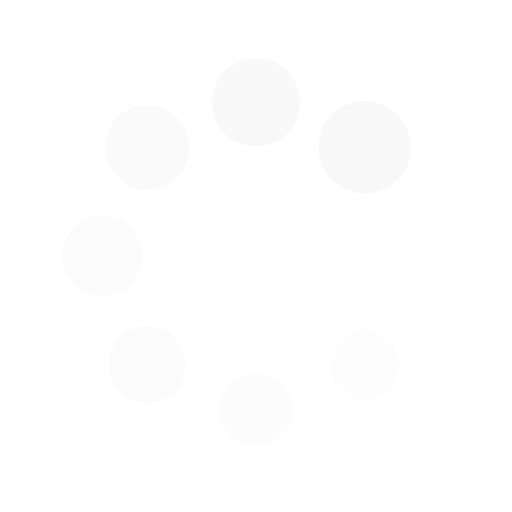
t = 0.00 s
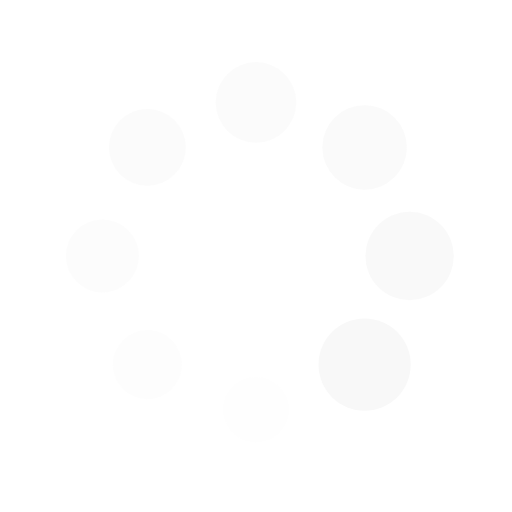
t = 0.25 s
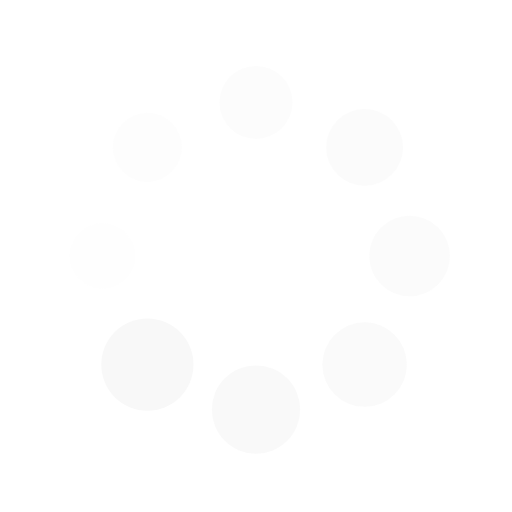
t = 0.50 s
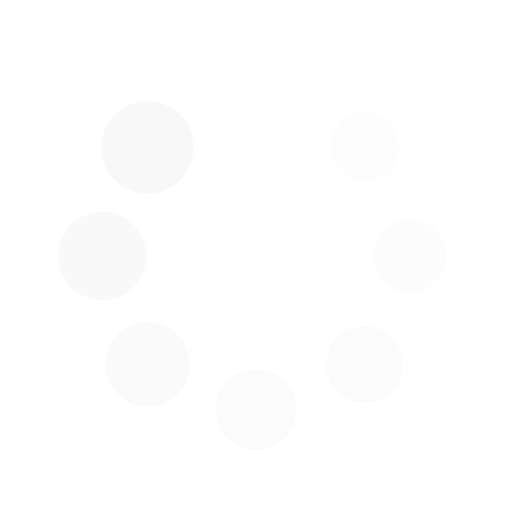
t = 0.75 s

The animated SVG that drew these frames (rendered in a browser with its animation timeline set to each time). Animation: 16 SMIL elements (animate=8,animateTransform=8); one cycle of 1.00 s, repeats indefinitely.

<?xml version="1.0" encoding="utf-8"?>
<svg xmlns="http://www.w3.org/2000/svg" xmlns:xlink="http://www.w3.org/1999/xlink" style="margin: auto; background: none; display: block; shape-rendering: auto;" width="200px" height="200px" viewBox="0 0 100 100" preserveAspectRatio="xMidYMid">
<g transform="translate(80,50)">
<g transform="rotate(0)">
<circle cx="0" cy="0" r="6" fill="#f8f8f8" fill-opacity="1">
  <animateTransform attributeName="transform" type="scale" begin="-0.875s" values="1.5 1.5;1 1" keyTimes="0;1" dur="1s" repeatCount="indefinite"></animateTransform>
  <animate attributeName="fill-opacity" keyTimes="0;1" dur="1s" repeatCount="indefinite" values="1;0" begin="-0.875s"></animate>
</circle>
</g>
</g><g transform="translate(71.21320343559643,71.21320343559643)">
<g transform="rotate(45)">
<circle cx="0" cy="0" r="6" fill="#f8f8f8" fill-opacity="0.875">
  <animateTransform attributeName="transform" type="scale" begin="-0.75s" values="1.5 1.5;1 1" keyTimes="0;1" dur="1s" repeatCount="indefinite"></animateTransform>
  <animate attributeName="fill-opacity" keyTimes="0;1" dur="1s" repeatCount="indefinite" values="1;0" begin="-0.75s"></animate>
</circle>
</g>
</g><g transform="translate(50,80)">
<g transform="rotate(90)">
<circle cx="0" cy="0" r="6" fill="#f8f8f8" fill-opacity="0.75">
  <animateTransform attributeName="transform" type="scale" begin="-0.625s" values="1.5 1.5;1 1" keyTimes="0;1" dur="1s" repeatCount="indefinite"></animateTransform>
  <animate attributeName="fill-opacity" keyTimes="0;1" dur="1s" repeatCount="indefinite" values="1;0" begin="-0.625s"></animate>
</circle>
</g>
</g><g transform="translate(28.786796564403577,71.21320343559643)">
<g transform="rotate(135)">
<circle cx="0" cy="0" r="6" fill="#f8f8f8" fill-opacity="0.625">
  <animateTransform attributeName="transform" type="scale" begin="-0.5s" values="1.5 1.5;1 1" keyTimes="0;1" dur="1s" repeatCount="indefinite"></animateTransform>
  <animate attributeName="fill-opacity" keyTimes="0;1" dur="1s" repeatCount="indefinite" values="1;0" begin="-0.5s"></animate>
</circle>
</g>
</g><g transform="translate(20,50.00000000000001)">
<g transform="rotate(180)">
<circle cx="0" cy="0" r="6" fill="#f8f8f8" fill-opacity="0.5">
  <animateTransform attributeName="transform" type="scale" begin="-0.375s" values="1.5 1.5;1 1" keyTimes="0;1" dur="1s" repeatCount="indefinite"></animateTransform>
  <animate attributeName="fill-opacity" keyTimes="0;1" dur="1s" repeatCount="indefinite" values="1;0" begin="-0.375s"></animate>
</circle>
</g>
</g><g transform="translate(28.78679656440357,28.786796564403577)">
<g transform="rotate(225)">
<circle cx="0" cy="0" r="6" fill="#f8f8f8" fill-opacity="0.375">
  <animateTransform attributeName="transform" type="scale" begin="-0.25s" values="1.5 1.5;1 1" keyTimes="0;1" dur="1s" repeatCount="indefinite"></animateTransform>
  <animate attributeName="fill-opacity" keyTimes="0;1" dur="1s" repeatCount="indefinite" values="1;0" begin="-0.25s"></animate>
</circle>
</g>
</g><g transform="translate(49.99999999999999,20)">
<g transform="rotate(270)">
<circle cx="0" cy="0" r="6" fill="#f8f8f8" fill-opacity="0.25">
  <animateTransform attributeName="transform" type="scale" begin="-0.125s" values="1.5 1.5;1 1" keyTimes="0;1" dur="1s" repeatCount="indefinite"></animateTransform>
  <animate attributeName="fill-opacity" keyTimes="0;1" dur="1s" repeatCount="indefinite" values="1;0" begin="-0.125s"></animate>
</circle>
</g>
</g><g transform="translate(71.21320343559643,28.78679656440357)">
<g transform="rotate(315)">
<circle cx="0" cy="0" r="6" fill="#f8f8f8" fill-opacity="0.125">
  <animateTransform attributeName="transform" type="scale" begin="0s" values="1.5 1.5;1 1" keyTimes="0;1" dur="1s" repeatCount="indefinite"></animateTransform>
  <animate attributeName="fill-opacity" keyTimes="0;1" dur="1s" repeatCount="indefinite" values="1;0" begin="0s"></animate>
</circle>
</g>
</g>
<!-- [ldio] generated by https://loading.io/ --></svg>
